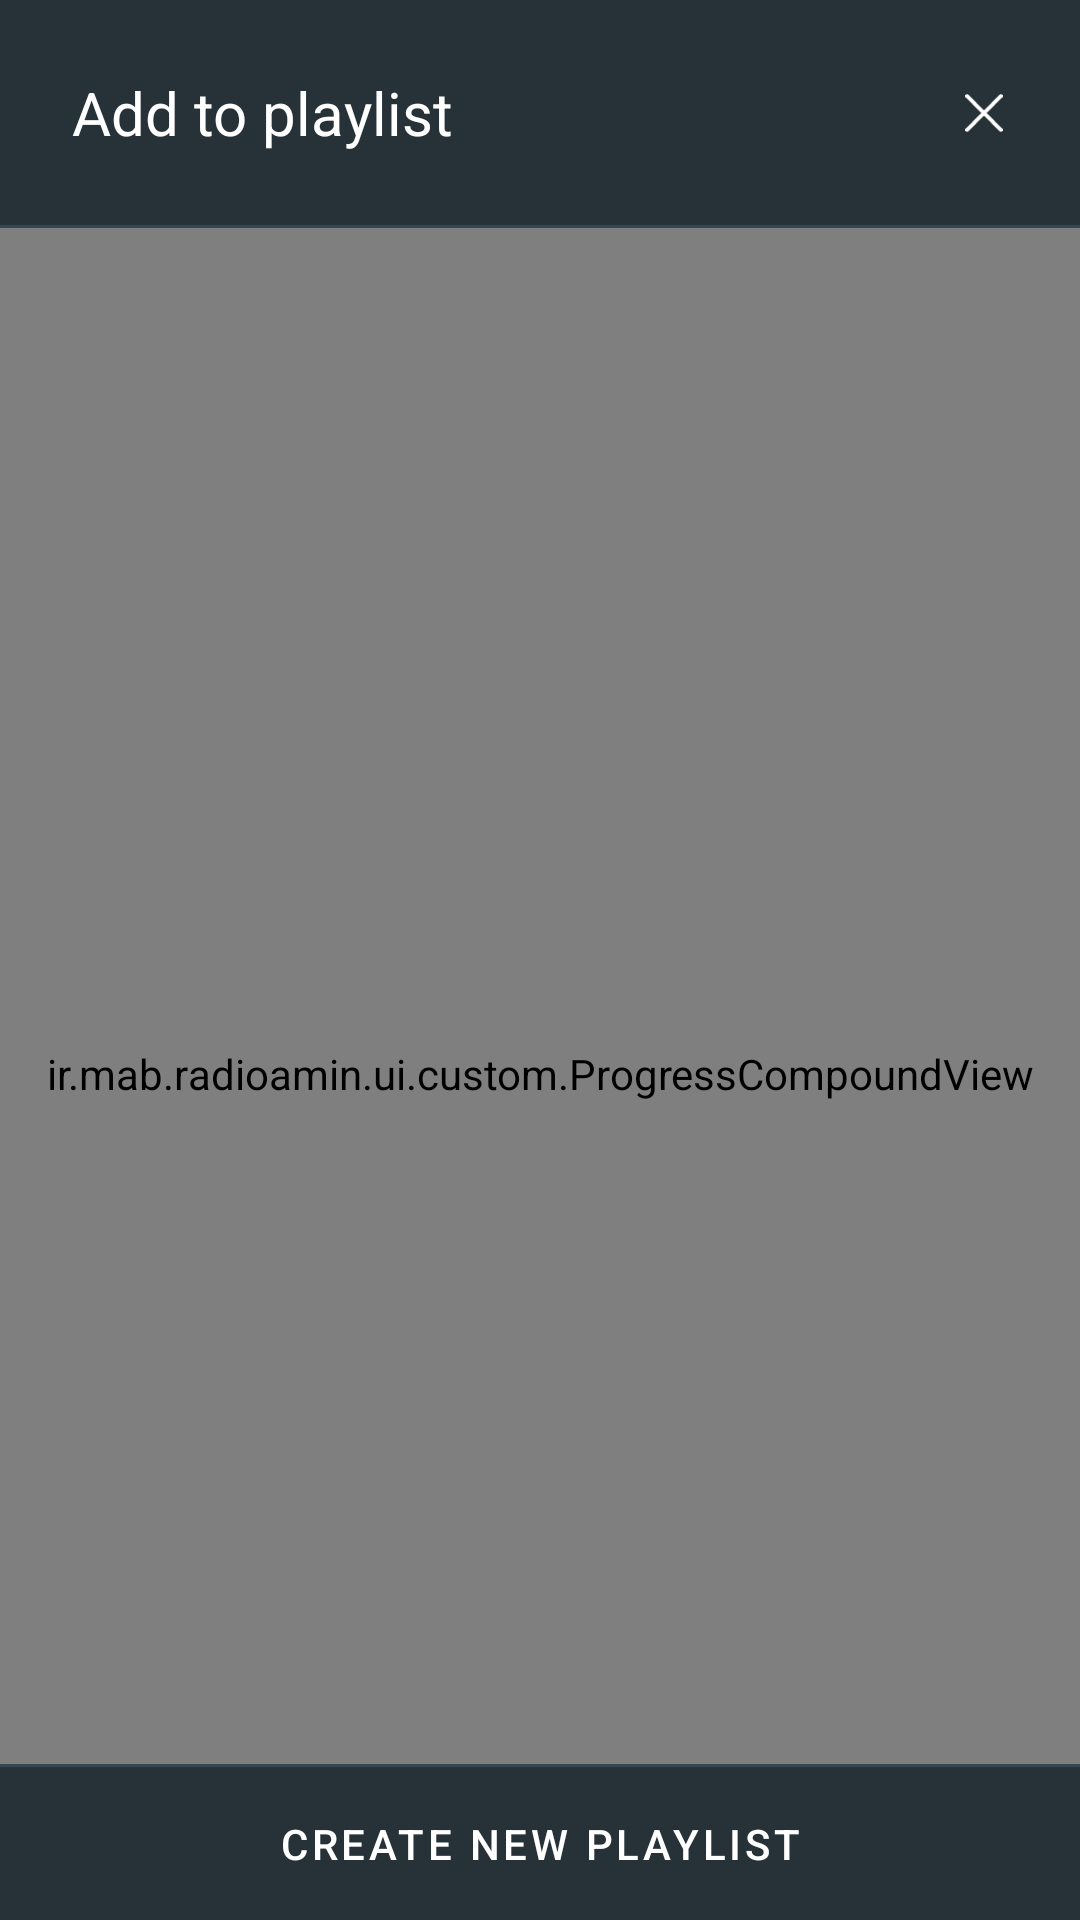

The Android layout XML behind this screen, and the referenced resources:
<!-- AndroidManifest.xml: application theme AppTheme -->
<!-- res/layout/dialog_add_to_playlist.xml -->
<?xml version="1.0" encoding="utf-8"?>
<layout xmlns:android="http://schemas.android.com/apk/res/android"
    xmlns:app="http://schemas.android.com/apk/res-auto">

    <data>

        <import type="android.view.View" />

        <variable
            name="showProgress"
            type="Boolean" />
    </data>

    <RelativeLayout
        android:layout_width="match_parent"
        android:layout_height="match_parent"
        android:background="@color/color6"
        android:orientation="vertical">

        <androidx.constraintlayout.widget.ConstraintLayout
            android:id="@+id/headerParent"
            android:layout_width="match_parent"
            android:layout_height="wrap_content"
            android:layout_alignParentTop="true"
            >

            <androidx.appcompat.widget.AppCompatTextView
                android:id="@+id/header_title"
                fontPath="fonts/OpenSans-ExtraBold.ttf"
                android:layout_width="0dp"
                android:layout_height="wrap_content"
                android:padding="24dp"
                android:text="@string/add_to_playlist"
                android:textColor="@color/white"
                android:textSize="20sp"
                app:layout_constraintLeft_toLeftOf="parent"
                app:layout_constraintTop_toTopOf="parent"
                app:layout_constraintBottom_toBottomOf="parent"
                app:layout_constraintRight_toLeftOf="@+id/closeIcon"
                />

            <androidx.appcompat.widget.AppCompatImageView
                android:id="@+id/closeIcon"
                android:layout_width="32dp"
                android:layout_height="32dp"
                android:layout_marginStart="16dp"
                android:layout_marginEnd="16dp"
                android:padding="6dp"
                android:background="?actionBarItemBackground"
                android:clickable="true"
                android:focusable="true"
                app:layout_constraintRight_toRightOf="parent"
                app:layout_constraintTop_toTopOf="parent"
                app:layout_constraintBottom_toBottomOf="parent"
                app:srcCompat="@drawable/ic_xmark"
                app:tint="@color/white"
                />


        </androidx.constraintlayout.widget.ConstraintLayout>

        <View
            android:id="@+id/dividerTop"
            android:layout_width="match_parent"
            android:layout_height="1dp"
            android:background="@color/color4"
            android:layout_below="@+id/headerParent"
            />


        <androidx.recyclerview.widget.RecyclerView
            android:id="@+id/list"
            android:layout_width="match_parent"
            android:layout_height="wrap_content"
            android:overScrollMode="never"
            android:layout_below="@id/dividerTop"
            android:paddingBottom="64dp"
            android:clipToPadding="false"
            />

        <ir.mab.radioamin.ui.custom.ProgressCompoundView
            android:layout_width="match_parent"
            android:layout_height="match_parent"
            android:layout_below="@id/dividerTop"
            app:prBackgroundColor="@color/color6"
            android:visibility="@{showProgress ? View.VISIBLE : View.GONE}" />

        <RelativeLayout
            android:id="@+id/createNewPlaylistButtonParent"
            android:layout_width="match_parent"
            android:layout_height="wrap_content"
            android:layout_alignParentBottom="true"
            android:background="@color/color6"
            >

            <View
                android:id="@+id/dividerBottom"
                android:layout_width="match_parent"
                android:layout_height="1dp"
                android:background="@color/color4"
                />

            <Button
                android:id="@+id/createNewPlaylistButton"
                style="@style/Widget.MaterialComponents.Button.TextButton.Icon"
                android:layout_width="match_parent"
                android:layout_height="wrap_content"
                android:layout_below="@id/dividerBottom"
                android:padding="16dp"
                android:text="@string/create_new_playlist"
                android:textColor="@color/white"
                app:icon="@drawable/ic_plus"
                app:iconGravity="textStart"
                app:iconPadding="10dp"
                app:iconSize="20dp"
                app:iconTint="@color/white" />

        </RelativeLayout>


    </RelativeLayout>
</layout>
<!-- resources referenced by this layout -->
<resources>
  <color name="color4">#37474f</color>
  <color name="color6">#263238</color>
  <color name="white">#FFFFFFFF</color>
  <!-- drawable ic_plus (drawable) -->
  <vector android:height="200dp" android:viewportHeight="512"
      android:viewportWidth="448" android:width="175dp" xmlns:android="http://schemas.android.com/apk/res/android">
      <path android:fillColor="#FF000000" android:pathData="M432,256C432,264.8 424.8,272 416,272h-176V448c0,8.844 -7.156,16.01 -16,16.01S208,456.8 208,448V272H32c-8.844,0 -16,-7.15 -16,-15.99C16,247.2 23.16,240 32,240h176V64c0,-8.844 7.156,-15.99 16,-15.99S240,55.16 240,64v176H416C424.8,240 432,247.2 432,256z"/>
  </vector>
  <!-- drawable ic_xmark (drawable) -->
  <vector android:height="200dp" android:viewportHeight="512"
      android:viewportWidth="320" android:width="125dp" xmlns:android="http://schemas.android.com/apk/res/android">
      <path android:fillColor="#FF000000" android:pathData="M315.3,411.3c-6.253,6.253 -16.37,6.253 -22.63,0L160,278.6l-132.7,132.7c-6.253,6.253 -16.37,6.253 -22.63,0c-6.253,-6.253 -6.253,-16.37 0,-22.63L137.4,256L4.69,123.3c-6.253,-6.253 -6.253,-16.37 0,-22.63c6.253,-6.253 16.37,-6.253 22.63,0L160,233.4l132.7,-132.7c6.253,-6.253 16.37,-6.253 22.63,0c6.253,6.253 6.253,16.37 0,22.63L182.6,256l132.7,132.7C321.6,394.9 321.6,405.1 315.3,411.3z"/>
  </vector>
  <string name="add_to_playlist">Add to playlist</string>
  <string name="create_new_playlist">Create New Playlist</string>
  <style name="AppTheme" parent="Theme.MaterialComponents.DayNight.NoActionBar">
          
          <item name="colorPrimary">@color/white</item>
          <item name="colorPrimaryVariant">@color/white</item>
          <item name="colorOnPrimary">@color/black</item>
          <item name="colorPrimaryDark">@color/color1</item>
          
          <item name="colorSecondary">@color/white</item>
          <item name="colorSecondaryVariant">@color/white</item>
          <item name="colorOnSecondary">@color/black</item>
          
          <item name="android:statusBarColor" tools:targetApi="l">@color/color1</item>
          <item name="android:navigationBarColor" tools:targetApi="lollipop">@color/color1</item>
          <item name="colorButtonNormal">@color/black</item>
          
          <item name="colorControlHighlight">@color/color4</item>
      </style>
  <color name="black">#FF000000</color>
  <color name="color1">#151515</color>
</resources>
